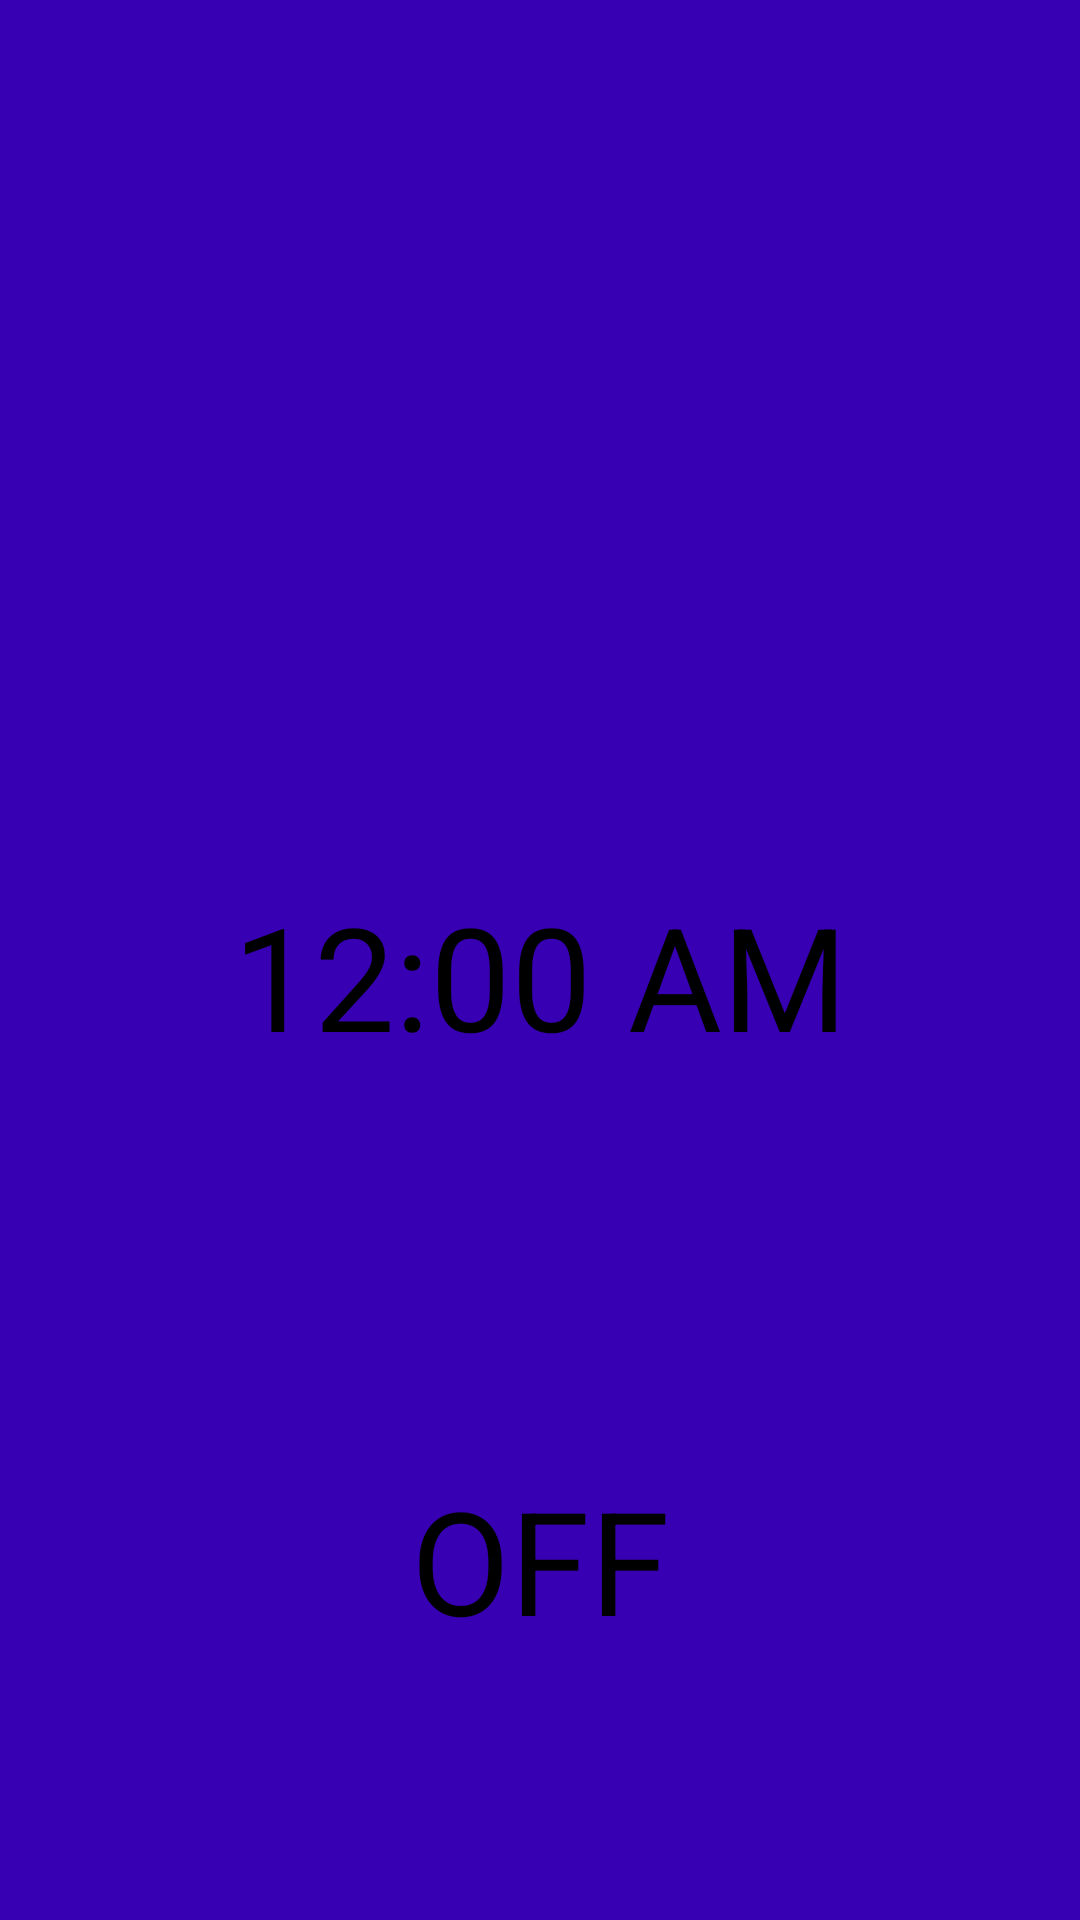

Write the Android layout XML for this screen, with the resource values it uses.
<!-- AndroidManifest.xml: fallback theme Theme.MaterialComponents.DayNight.NoActionBar -->
<!-- res/layout/detail_fragment.xml -->
<?xml version="1.0" encoding="utf-8"?>
<layout xmlns:android="http://schemas.android.com/apk/res/android"
    xmlns:app="http://schemas.android.com/apk/res-auto"
    xmlns:tools="http://schemas.android.com/tools">

    <data>
        <variable
            name="detailViewModel"
            type="com.comanch.valley_wind_awake.alarmFragment.DetailViewModel" />
    </data>

    <androidx.constraintlayout.widget.ConstraintLayout
        android:layout_width="match_parent"
        android:layout_height="match_parent"
        android:background="@drawable/rectangle_detail"
        android:contentDescription="@string/ok_signalOff"
        tools:context="alarmFragment.DetailFragment">

        <TextView
            android:id="@+id/delay_signal"
            style="@style/off_signal_button_style"
            android:onClick="@{() -> detailViewModel.delaySignal()}"
            android:text=""
            android:contentDescription="@string/delay"
            android:textSize="24sp"
            app:layout_constraintBottom_toTopOf="@id/guideline19"
            app:layout_constraintEnd_toEndOf="parent"
            app:layout_constraintStart_toStartOf="parent"
            app:layout_constraintTop_toTopOf="parent" />

        <TextClock
            android:id="@+id/textClock"
            android:layout_width="wrap_content"
            android:layout_height="wrap_content"
            android:background="?attr/colorPrimaryVariant"
            android:format24Hour="HH:mm"
            android:gravity="center_horizontal"
            android:textColor="?attr/colorOnSecondary"
            android:textSize="48sp"
            app:layout_constraintBottom_toTopOf="@id/guideline18"
            app:layout_constraintEnd_toEndOf="parent"
            app:layout_constraintStart_toStartOf="parent"
            app:layout_constraintTop_toBottomOf="@id/guideline19" />

        <TextView
            android:id="@+id/item_ok"
            style="@style/off_signal_button_style"
            android:onClick="@{() -> detailViewModel.offSignal()}"
            android:text="@string/ok_signalOff"
            android:textSize="48sp"
            app:layout_constraintBottom_toBottomOf="parent"
            app:layout_constraintEnd_toEndOf="parent"
            app:layout_constraintStart_toStartOf="parent"
            app:layout_constraintTop_toBottomOf="@id/guideline18" />

        <androidx.constraintlayout.widget.Guideline
            android:id="@+id/guideline18"
            android:layout_width="wrap_content"
            android:layout_height="wrap_content"
            android:orientation="horizontal"
            app:layout_constraintGuide_begin="400dp" />

        <androidx.constraintlayout.widget.Guideline
            android:id="@+id/guideline19"
            android:layout_width="wrap_content"
            android:layout_height="wrap_content"
            android:orientation="horizontal"
            app:layout_constraintGuide_begin="250dp" />

    </androidx.constraintlayout.widget.ConstraintLayout>
</layout>
<!-- resources referenced by this layout -->
<resources>
  <!-- drawable rectangle_detail (drawable) -->
  <?xml version="1.0" encoding="utf-8"?>
  <layer-list xmlns:android="http://schemas.android.com/apk/res/android">
      <item>
          <shape android:shape="rectangle">
              <solid
                  android:color="?attr/colorPrimaryVariant"
                  />
          </shape>
      </item>
  </layer-list>
  <string name="delay">delay signal</string>
  <string name="ok_signalOff">OFF</string>
  <style name="off_signal_button_style">
          <item name="android:layout_width">0dp</item>
          <item name="android:layout_height">0dp</item>
          <item name="android:gravity">center</item>
          <item name="android:textColor">?attr/colorOnSecondary</item>
          <item name="android:background">?attr/colorPrimaryVariant</item>
      </style>
</resources>
